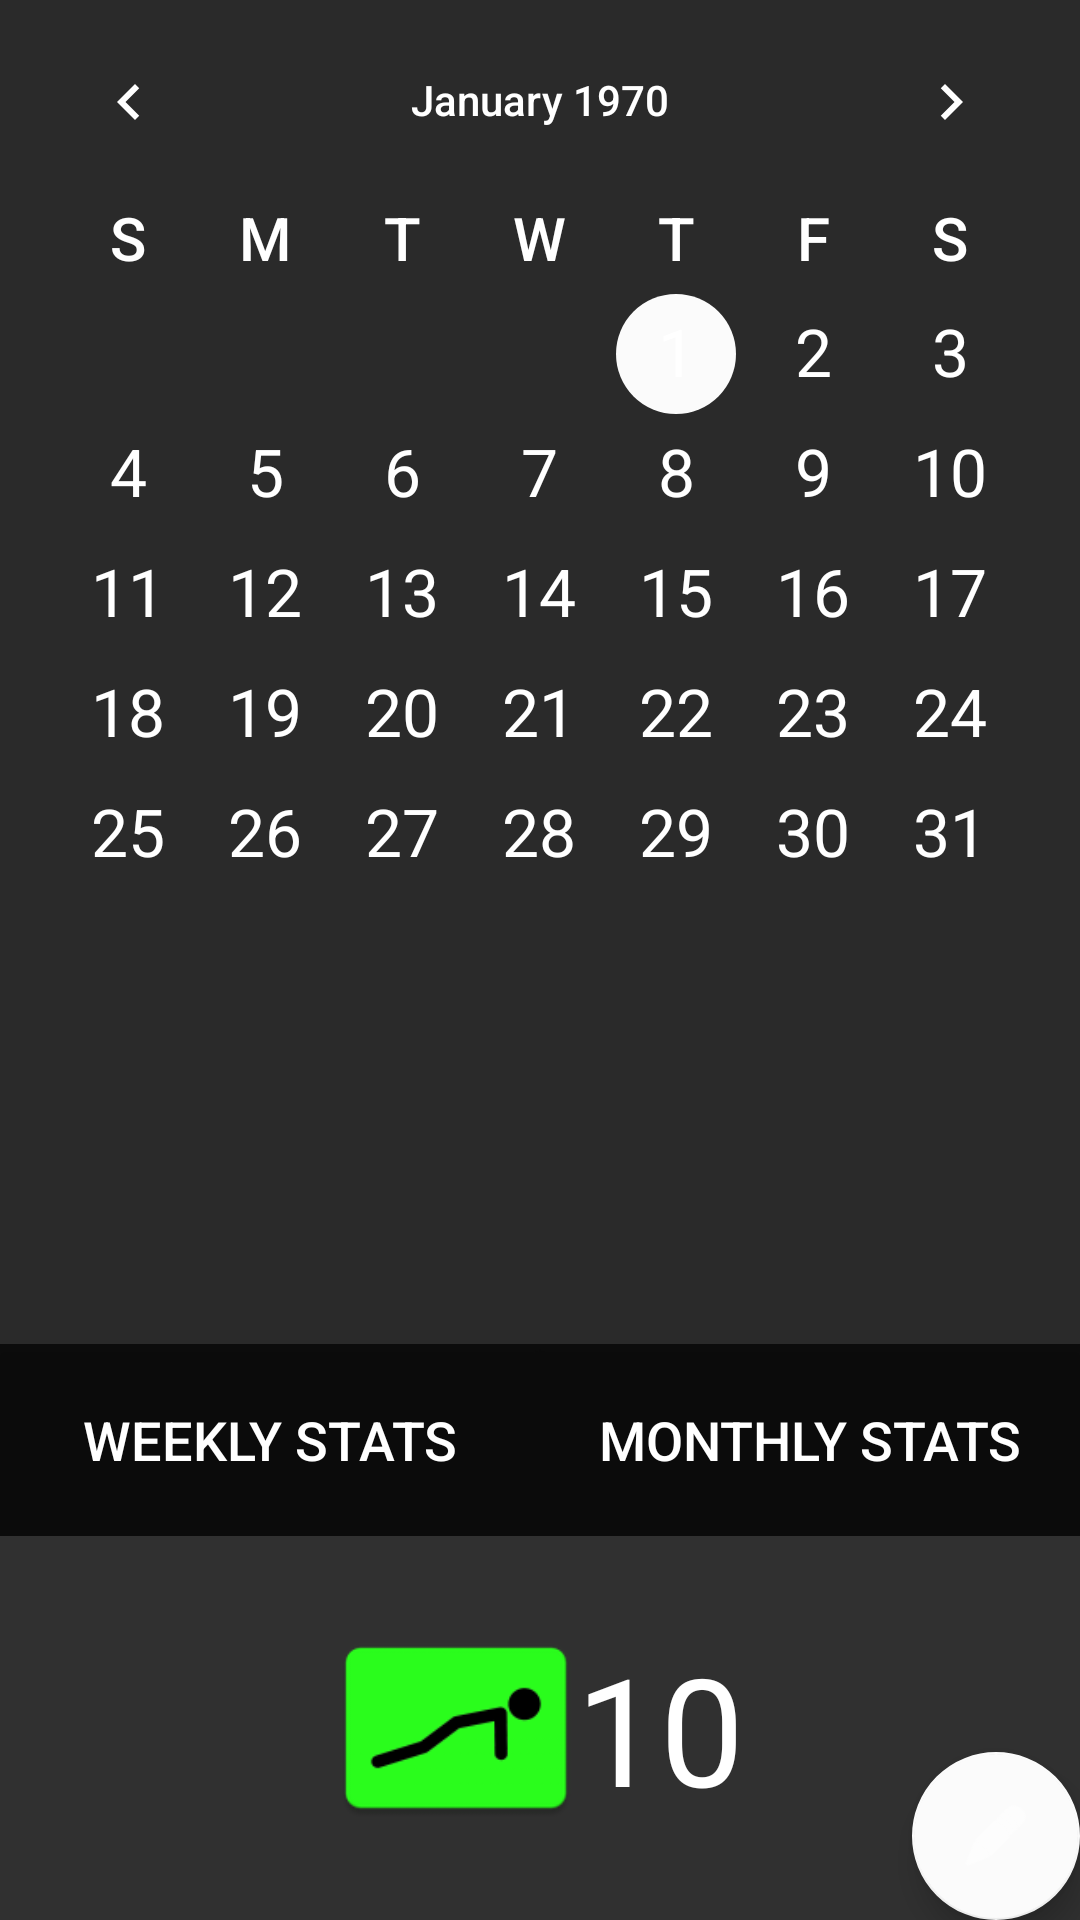

The Android layout XML behind this screen, and the referenced resources:
<!-- AndroidManifest.xml: application theme TrackTheme -->
<!-- res/layout/tracker.xml -->
<?xml version="1.0" encoding="utf-8"?>
<android.support.design.widget.CoordinatorLayout xmlns:android="http://schemas.android.com/apk/res/android"
    xmlns:app="http://schemas.android.com/apk/res-auto"
    xmlns:tools="http://schemas.android.com/tools"
    android:layout_width="match_parent"
    android:layout_height="match_parent"
    android:fitsSystemWindows="true"
    tools:context="personal.td7.com.pushupstracker.Tracker">


    <include layout="@layout/content_tracker"
        android:id="@+id/mainContent"/>

    <android.support.design.widget.FloatingActionButton
        android:id="@+id/fab"
        android:layout_width="wrap_content"
        android:layout_height="wrap_content"
        android:layout_gravity="bottom|end"
        android:layout_margin="@dimen/fab_margin"
        android:tint="@android:color/white"
        app:srcCompat="@android:drawable/ic_menu_edit" />

</android.support.design.widget.CoordinatorLayout>
<!-- res/layout/content_tracker.xml (included above) -->
<LinearLayout xmlns:android="http://schemas.android.com/apk/res/android"
    android:layout_width="match_parent"
    android:layout_height="match_parent"
    android:orientation="vertical"
    android:background="@drawable/backpic"
    android:weightSum="10"
    android:fitsSystemWindows="true">

    <CalendarView
        android:layout_width="match_parent"
        android:layout_height="match_parent"
        android:layout_weight="1.5"
        android:id="@+id/cal"
        android:background="#11000000"
        android:dateTextAppearance="@android:style/TextAppearance.Material.Large.Inverse"
        android:weekDayTextAppearance="@android:style/TextAppearance.Material.Title"
        />

    <LinearLayout
        android:layout_width="match_parent"
        android:layout_height="match_parent"
        android:layout_weight="4.5"
        android:weightSum="2">

        <Button
            android:layout_width="match_parent"
            android:layout_height="match_parent"
            android:layout_weight="1"
            android:background="#BC000000"
            android:textColor="@android:color/white"
            android:text="Weekly stats"
            android:textSize="18sp"
            android:id="@+id/showStats"/>

        <Button
            android:layout_width="match_parent"
            android:layout_height="match_parent"
            android:layout_weight="1"
            android:background="#BC000000"
            android:textColor="@android:color/white"
            android:text="Monthly stats"
            android:textSize="18sp"
            android:id="@+id/showStats_monthly"/>
    </LinearLayout>
    <LinearLayout
        android:layout_width="wrap_content"
        android:layout_height="match_parent"
        android:layout_gravity="center"
        android:layout_weight="4"
        android:weightSum="10"
        android:orientation="horizontal">

        <ImageView
            android:layout_width="80dp"
            android:layout_height="match_parent"
            android:layout_weight="9.8"
            android:src="@mipmap/ic_launcher"/>

        <TextView
            android:layout_width="wrap_content"
            android:layout_height="match_parent"
            android:gravity="center"
            android:text="10"
            android:textSize="50sp"
            android:textColor="@android:color/white"
            android:id="@+id/displayCount"
            />
    </LinearLayout>


</LinearLayout>
<!-- resources referenced by this layout -->
<resources>
  <!-- mipmap ic_launcher: png bitmap (mipmap-hdpi, 1372 bytes) -->
  <style name="TrackTheme" parent="Theme.AppCompat.Light.NoActionBar">
          
          <item name="colorPrimary">@color/colorAccent</item>
          <item name="colorPrimaryDark">@color/colorPrimaryDark</item>
          <item name="colorAccent">@color/colorAccent</item>
          <item name="android:statusBarColor">@color/colorStatusBar</item>
          <item name="android:textColorPrimary">@android:color/background_light</item>
          <item name="android:textColorSecondary">@android:color/background_dark</item>
          <item name="android:textColorPrimaryInverse">@android:color/background_light</item>
          <item name="android:textColorSecondaryInverse">@android:color/background_dark</item>
          <item name="android:colorBackground">@color/background_material_dark</item>
          <item name="android:windowTranslucentStatus">true</item>
          <item name="android:windowTranslucentNavigation">true</item>
      </style>
  <color name="colorAccent">#fbfbfb</color>
  <color name="colorPrimaryDark">#303F9F</color>
  <color name="colorStatusBar">#2e7d32</color>
</resources>
